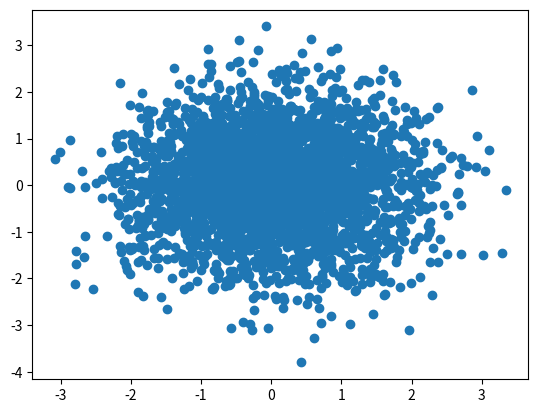

Python code for this plot:
#!/usr/bin/python3

import math
from scipy.stats import multivariate_normal
from scipy.spatial import distance
import numpy
import matplotlib.pyplot as plt

def main():
    mean = [0,0]
    covariance_matrix = [[1,0],[0,1]]
    number_of_samples = 3000

    random_samples = n_dist_sample(mean, covariance_matrix, number_of_samples)
    x = []
    y = []
    for point in random_samples:
        x.append(point[0])
        y.append(point[1])

    print(random_samples)
    plt.scatter(x,y)
    plt.show()

    print(calc_eucledian_distance([1,0,0,1],[0,1,0,2]))
    print(calc_mahalanobis_distance(covariance_matrix, mean, [2,0]))

def n_dist_sample(mean, cov, num_samples):
    return multivariate_normal.rvs(mean, cov, num_samples)

def calc_discriminant_function():
    return 0

def calc_eucledian_distance(point1, point2):
    return distance.euclidean(point1, point2)

def calc_mahalanobis_distance(cov1, mean1, point1):
    point = numpy.array(point1)
    mean = numpy.array(mean1)
    cov = numpy.array(cov1)

    mean_difference = point - mean
    inv_cov = numpy.linalg.inv(cov)
    temp = numpy.dot(mean_difference, inv_cov)
    temp = numpy.dot(temp,mean_difference.T)
    return temp

if __name__ == "__main__":
    main()
